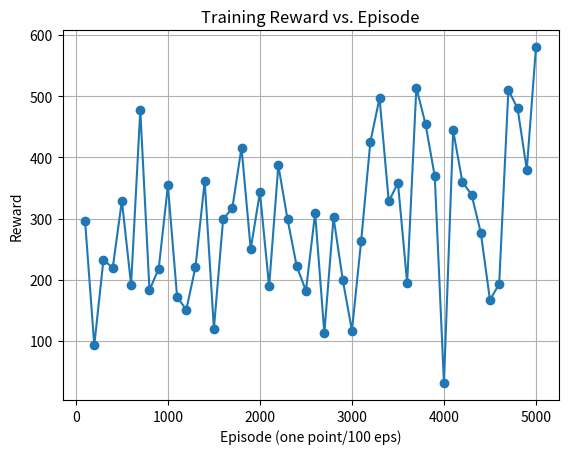

The matplotlib source for this figure:
# Robby the Robot Q-learning Simulator

import numpy as np
import random
import matplotlib.pyplot as plt
import sys

# Constants
GRID_SIZE = 10                  # 10x10 interior grid
N = 5000                        # Number of training episodes
M = 200                         # Steps per episode
n = 0.2                         # Learning rate
y = 0.9                         # Discount factor
EPSILON_START = 0.1             # Initial exploration rate
EPSILON_DECAY = 0.001           # Epsilon decay amount
EPSILON_DECAY_INTERVAL = 50     # Decay frequency in episodes

# Rewards
REWARD_CAN = +10
REWARD_WALL = -5
REWARD_EMPTY = -1
REWARD_MOVE = 0

# Grid encoding
CAN = 0
EMPTY = 1
WALL = 2

# Q-table dimensions
NUM_STATES = 3 ** 5

# [0=N, 1=S, 2=E, 3=W, 4=PickUp]
NUM_ACTIONS = 5  

class RobbyEnv:
    def __init__(self, grid_size=GRID_SIZE, can_probability=0.5):
        self.grid_size = grid_size
        self.can_prob = can_probability
        self._build_grid()
        self.reset()

    # Full grid with walls
    def _build_grid(self):
        self.grid = np.full((self.grid_size + 2, self.grid_size + 2), WALL, dtype=int)
    
    # Resets the environment 
    def reset(self):
        self._build_grid()
        for row in range(1, self.grid_size + 1):
            for col in range(1, self.grid_size + 1):
                self.grid[row, col] = CAN if random.random() < self.can_prob else EMPTY
        while True:
            x = random.randint(1, self.grid_size)
            y = random.randint(1, self.grid_size)
            if self.grid[y, x] in (CAN, EMPTY):
                self.x = x
                self.y = y
                break
        return self.state_index()

    # Sensor methods 
    def Current(self):
        return self.grid[self.y, self.x]

    def North(self):
        if self.y + 1 >= self.grid.shape[0]:
            return WALL
        return self.grid[self.y + 1, self.x]

    def South(self):
        if self.y - 1 < 0:
            return WALL
        return self.grid[self.y - 1, self.x]

    def East(self):
        if self.x + 1 >= self.grid.shape[1]:
            return WALL
        return self.grid[self.y, self.x + 1]

    def West(self):
        if self.x - 1 < 0:
            return WALL
        return self.grid[self.y, self.x - 1]

    # Returns sensor readings
    def _get_sensors(self):
        return [self.Current(), self.North(), self.South(), self.East(), self.West()]

    def state_index(self):
        # Encodes sensor values as a base-3 integer (0-242)
        sensors = self._get_sensors()
        idx = sum(val * (3 ** i) for i, val in enumerate(sensors))
        return idx

    # Starts action
    def step(self, action):
        picked_up = False
        if action == 0:  # North
            new_x, new_y = self.x, self.y + 1
        elif action == 1:  # South
            new_x, new_y = self.x, self.y - 1
        elif action == 2:  # East
            new_x, new_y = self.x + 1, self.y
        elif action == 3:  # West
            new_x, new_y = self.x - 1, self.y
        elif action == 4:  # PickUp
            if self.grid[self.y, self.x] == CAN:
                self.grid[self.y, self.x] = EMPTY
                return self.state_index(), REWARD_CAN, True
            else:
                return self.state_index(), REWARD_EMPTY, False
        else:
            raise ValueError("Invalid action")

        if self.grid[new_y, new_x] == WALL:
            return self.state_index(), REWARD_WALL, False
        else:
            self.x, self.y = new_x, new_y
            return self.state_index(), REWARD_MOVE, False

    # Grid showing Robby's position
    def render(self):
        print("Grid Snapshot (R=Robby, C=Can, .=Empty, #=Wall):")
        for row in range(self.grid.shape[0]):
            line = []
            for col in range(self.grid.shape[1]):
                if (col, row) == (self.x, self.y):
                    line.append('R')
                else:
                    val = self.grid[row, col]
                    line.append({WALL: '#', EMPTY: '.', CAN: 'C'}[val])
            print(" ".join(line))
        print()

def train_and_test():
    Q = np.zeros((NUM_STATES, NUM_ACTIONS))
    env = RobbyEnv()
    epsilon = EPSILON_START
    plotted_eps, plotted_rewards = [], []

    # Training loop
    for ep in range(1, N + 1):
        state = env.reset()
        total_reward = 0

        if ep % EPSILON_DECAY_INTERVAL == 0:
            epsilon = max(0.0, epsilon - EPSILON_DECAY)

        for _ in range(M):
            if random.random() < epsilon:
                action = random.randint(0, NUM_ACTIONS - 1)
            else:
                action = np.argmax(Q[state])
            next_state, reward, _ = env.step(action)
            Q[state, action] += n * (reward + y * np.max(Q[next_state]) - Q[state, action])
            state = next_state
            total_reward += reward

        if ep % 100 == 0:
            plotted_eps.append(ep)
            plotted_rewards.append(total_reward)
            print(f"[Train] Episode {ep:4d} | Reward: {total_reward:4d} | Epsilon: {epsilon:.3f}")
            env.render() 


    # Testing phase
    test_rewards = []
    for ep in range(1, N + 1):
        state = env.reset()
        total_reward = 0
        for _ in range(M):
            action = np.argmax(Q[state])
            state, reward, _ = env.step(action)
            total_reward += reward
        test_rewards.append(total_reward)

        if ep % 1000 == 0:
            print(f"[Test] Episode {ep:4d} | Reward: {total_reward:4d}")
            env.render()
            
    print("\n[Test] Average Reward:", np.mean(test_rewards), flush=True)
    print("[Test] Std Dev:", np.std(test_rewards), flush=True)

    # Plot training reward
    plt.plot(plotted_eps, plotted_rewards, marker='o')
    plt.title("Training Reward vs. Episode")
    plt.xlabel("Episode (one point/100 eps)")
    plt.ylabel("Reward")
    plt.grid(True)
    plt.show()

if __name__ == "__main__":
    train_and_test()
